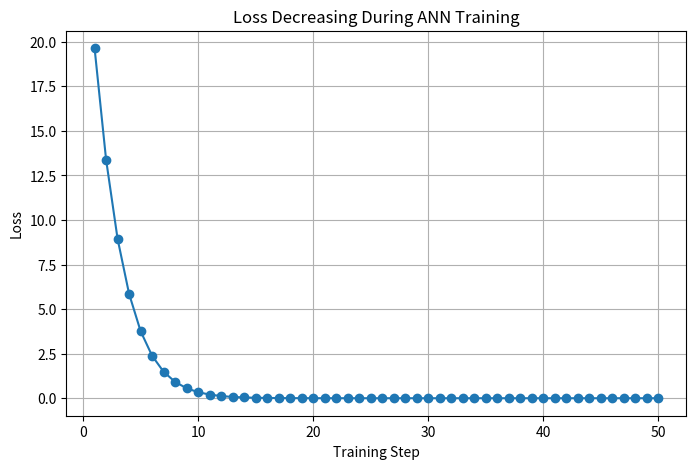
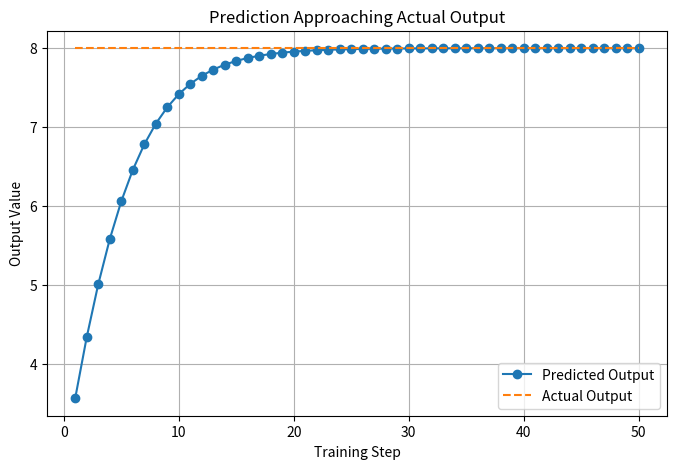
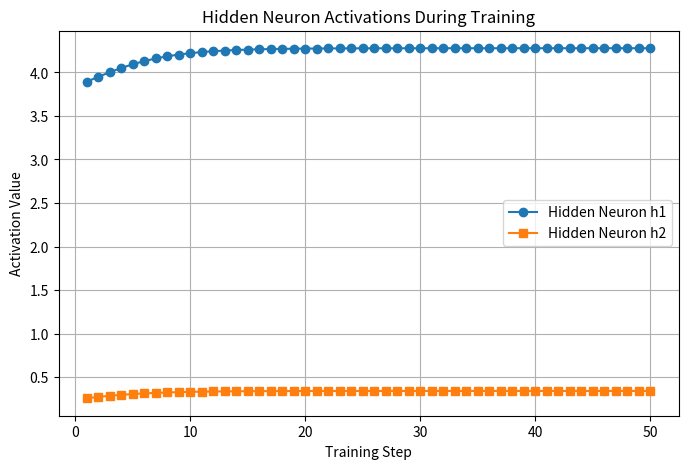
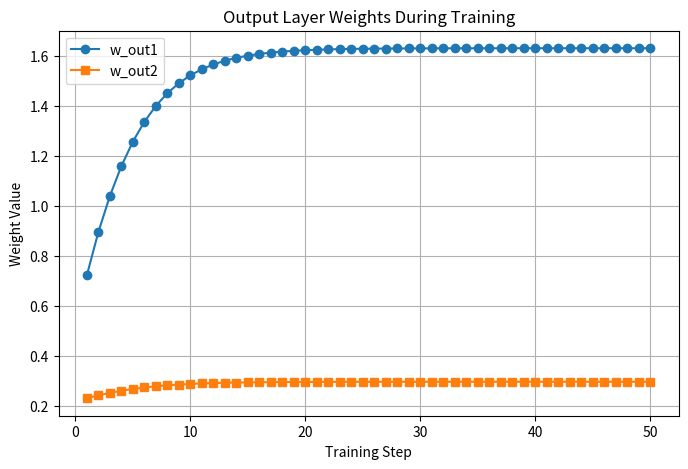
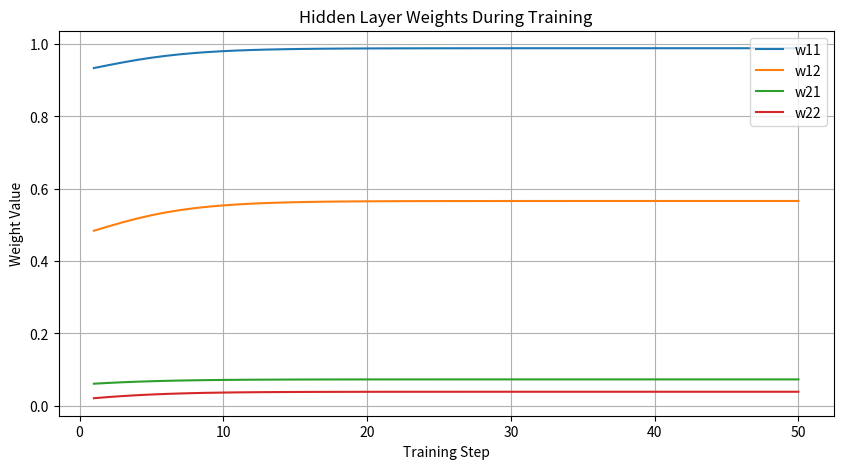

The matplotlib source for these figures, in order:
import random
import matplotlib.pyplot as plt

print("\n==========================================================")
print("       MULTI-NEURON ANN TRAINING DEMO")
print("==========================================================\n")

# ---------------------------------------------------------
# STEP 1 : INPUT DATA
# ---------------------------------------------------------
# Simple input values
x1 = 2.0
x2 = 3.0

# Expected output
actual_output = 8.0

print("INPUT DATA")
print("----------")
print(f"x1 = {x1}")
print(f"x2 = {x2}")
print(f"Actual Output = {actual_output}")

# ---------------------------------------------------------
# STEP 2 : INITIAL RANDOM WEIGHTS AND BIASES
# ---------------------------------------------------------

# Hidden neuron 1
w11 = random.uniform(0, 1)
w12 = random.uniform(0, 1)
b1 = random.uniform(0, 1)

# Hidden neuron 2
w21 = random.uniform(0, 1)
w22 = random.uniform(0, 1)
b2 = random.uniform(0, 1)

# Output neuron
w_out1 = random.uniform(0, 1)
w_out2 = random.uniform(0, 1)
b_out = random.uniform(0, 1)

learning_rate = 0.01

print("\nINITIAL PARAMETERS")
print("------------------")
print(f"w11 = {w11:.4f}, w12 = {w12:.4f}, b1 = {b1:.4f}")
print(f"w21 = {w21:.4f}, w22 = {w22:.4f}, b2 = {b2:.4f}")
print(f"w_out1 = {w_out1:.4f}, w_out2 = {w_out2:.4f}, b_out = {b_out:.4f}")
print(f"Learning Rate = {learning_rate}")

# ---------------------------------------------------------
# STEP 3 : LISTS FOR GRAPHICAL REPRESENTATION
# ---------------------------------------------------------

steps = []
loss_list = []
prediction_list = []
actual_list = []

h1_list = []
h2_list = []

w11_list = []
w12_list = []
w21_list = []
w22_list = []
wout1_list = []
wout2_list = []

# ---------------------------------------------------------
# STEP 4 : TRAINING LOOP
# ---------------------------------------------------------

for step in range(1, 51):

    print(f"\n==================== TRAINING STEP {step} ====================")

    # -----------------------------------------------------
    # FORWARD PASS - HIDDEN NEURON 1
    # -----------------------------------------------------
    z1 = (x1 * w11) + (x2 * w12) + b1
    h1 = max(0, z1)   # ReLU

    print("\nHidden Neuron 1")
    print(f"z1 = ({x1} * {w11:.4f}) + ({x2} * {w12:.4f}) + {b1:.4f} = {z1:.4f}")
    print(f"h1 = ReLU(z1) = {h1:.4f}")

    # -----------------------------------------------------
    # FORWARD PASS - HIDDEN NEURON 2
    # -----------------------------------------------------
    z2 = (x1 * w21) + (x2 * w22) + b2
    h2 = max(0, z2)   # ReLU

    print("\nHidden Neuron 2")
    print(f"z2 = ({x1} * {w21:.4f}) + ({x2} * {w22:.4f}) + {b2:.4f} = {z2:.4f}")
    print(f"h2 = ReLU(z2) = {h2:.4f}")

    # -----------------------------------------------------
    # FORWARD PASS - OUTPUT NEURON
    # -----------------------------------------------------
    predicted_output = (h1 * w_out1) + (h2 * w_out2) + b_out

    print("\nOutput Neuron")
    print(f"Predicted Output = ({h1:.4f} * {w_out1:.4f}) + ({h2:.4f} * {w_out2:.4f}) + {b_out:.4f}")
    print(f"Predicted Output = {predicted_output:.4f}")

    # -----------------------------------------------------
    # ERROR AND LOSS
    # -----------------------------------------------------
    error = actual_output - predicted_output
    loss = error ** 2

    print("\nError and Loss")
    print(f"Error = {actual_output:.4f} - {predicted_output:.4f} = {error:.4f}")
    print(f"Loss  = Error^2 = {loss:.4f}")

    # -----------------------------------------------------
    # STORE VALUES FOR GRAPHS
    # -----------------------------------------------------
    steps.append(step)
    loss_list.append(loss)
    prediction_list.append(predicted_output)
    actual_list.append(actual_output)

    h1_list.append(h1)
    h2_list.append(h2)

    w11_list.append(w11)
    w12_list.append(w12)
    w21_list.append(w21)
    w22_list.append(w22)
    wout1_list.append(w_out1)
    wout2_list.append(w_out2)

    # -----------------------------------------------------
    # SIMPLE WEIGHT UPDATE (TEACHING VERSION)
    # -----------------------------------------------------
    # Output layer weights update
    w_out1 = w_out1 + (learning_rate * error * h1)
    w_out2 = w_out2 + (learning_rate * error * h2)
    b_out = b_out + (learning_rate * error)

    # Hidden layer rough update
    if z1 > 0:
        w11 = w11 + (learning_rate * error * x1 * w_out1 * 0.1)
        w12 = w12 + (learning_rate * error * x2 * w_out1 * 0.1)
        b1 = b1 + (learning_rate * error * w_out1 * 0.1)

    if z2 > 0:
        w21 = w21 + (learning_rate * error * x1 * w_out2 * 0.1)
        w22 = w22 + (learning_rate * error * x2 * w_out2 * 0.1)
        b2 = b2 + (learning_rate * error * w_out2 * 0.1)

    print("\nUpdated Parameters")
    print(f"w11 = {w11:.4f}, w12 = {w12:.4f}, b1 = {b1:.4f}")
    print(f"w21 = {w21:.4f}, w22 = {w22:.4f}, b2 = {b2:.4f}")
    print(f"w_out1 = {w_out1:.4f}, w_out2 = {w_out2:.4f}, b_out = {b_out:.4f}")

# ---------------------------------------------------------
# FINAL RESULT
# ---------------------------------------------------------

print("\n==========================================================")
print("FINAL RESULT AFTER TRAINING")
print("==========================================================\n")

final_z1 = (x1 * w11) + (x2 * w12) + b1
final_h1 = max(0, final_z1)

final_z2 = (x1 * w21) + (x2 * w22) + b2
final_h2 = max(0, final_z2)

final_output = (final_h1 * w_out1) + (final_h2 * w_out2) + b_out

print(f"Final Hidden Output h1 = {final_h1:.4f}")
print(f"Final Hidden Output h2 = {final_h2:.4f}")
print(f"Final Prediction       = {final_output:.4f}")
print(f"Actual Output          = {actual_output:.4f}")
print(f"Final Error            = {actual_output - final_output:.4f}")

# ---------------------------------------------------------
# GRAPH 1 : LOSS DECREASING
# ---------------------------------------------------------

plt.figure(figsize=(8, 5))
plt.plot(steps, loss_list, marker='o')
plt.title("Loss Decreasing During ANN Training")
plt.xlabel("Training Step")
plt.ylabel("Loss")
plt.grid(True)
plt.show()

# ---------------------------------------------------------
# GRAPH 2 : PREDICTION VS ACTUAL
# ---------------------------------------------------------

plt.figure(figsize=(8, 5))
plt.plot(steps, prediction_list, marker='o', label="Predicted Output")
plt.plot(steps, actual_list, linestyle='--', label="Actual Output")
plt.title("Prediction Approaching Actual Output")
plt.xlabel("Training Step")
plt.ylabel("Output Value")
plt.legend()
plt.grid(True)
plt.show()

# ---------------------------------------------------------
# GRAPH 3 : HIDDEN NEURON OUTPUTS
# ---------------------------------------------------------

plt.figure(figsize=(8, 5))
plt.plot(steps, h1_list, marker='o', label="Hidden Neuron h1")
plt.plot(steps, h2_list, marker='s', label="Hidden Neuron h2")
plt.title("Hidden Neuron Activations During Training")
plt.xlabel("Training Step")
plt.ylabel("Activation Value")
plt.legend()
plt.grid(True)
plt.show()

# ---------------------------------------------------------
# GRAPH 4 : OUTPUT WEIGHTS CHANGE
# ---------------------------------------------------------

plt.figure(figsize=(8, 5))
plt.plot(steps, wout1_list, marker='o', label="w_out1")
plt.plot(steps, wout2_list, marker='s', label="w_out2")
plt.title("Output Layer Weights During Training")
plt.xlabel("Training Step")
plt.ylabel("Weight Value")
plt.legend()
plt.grid(True)
plt.show()

# ---------------------------------------------------------
# GRAPH 5 : HIDDEN LAYER WEIGHTS CHANGE
# ---------------------------------------------------------

plt.figure(figsize=(10, 5))
plt.plot(steps, w11_list, label="w11")
plt.plot(steps, w12_list, label="w12")
plt.plot(steps, w21_list, label="w21")
plt.plot(steps, w22_list, label="w22")
plt.title("Hidden Layer Weights During Training")
plt.xlabel("Training Step")
plt.ylabel("Weight Value")
plt.legend()
plt.grid(True)
plt.show()
